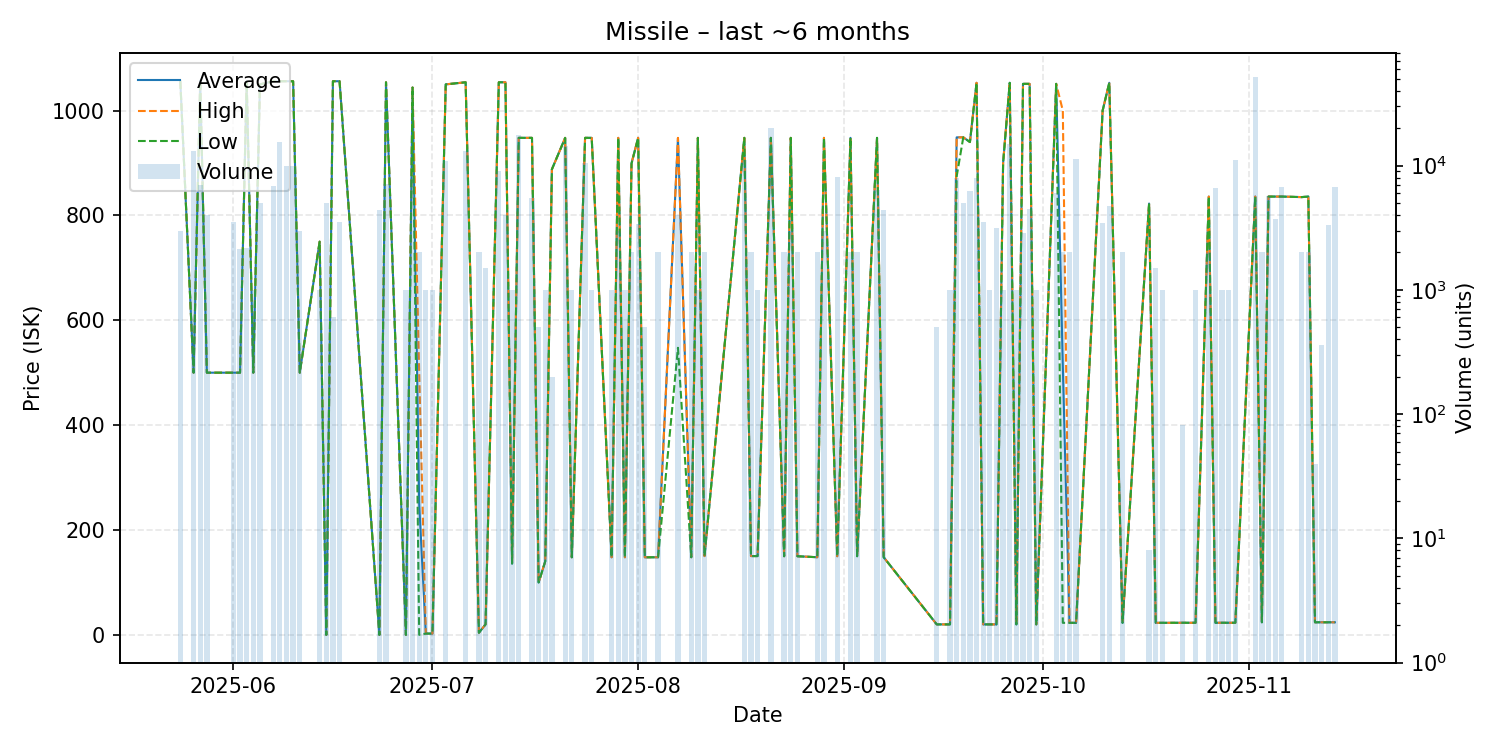

Values plotted in this chart, from the file beside it:
date, average, highest, lowest, order_count, volume
2025-05-24, 1056, 1056, 1056, 3, 3000
2025-05-26, 500.1, 500.1, 500.1, 2, 13000
2025-05-27, 1057, 1057, 1057, 3, 7000
2025-05-28, 500.1, 500.1, 500.1, 3, 4000
2025-06-01, 500.1, 500.1, 500.1, 4, 3500
2025-06-02, 500.1, 500.1, 500.1, 3, 2115
2025-06-03, 1056, 1056, 1056, 3, 2153
2025-06-04, 500.1, 500.1, 500.1, 1, 1000
2025-06-05, 1050, 1050, 1050, 2, 5000
2025-06-07, 1056, 1056, 1056, 3, 6900
2025-06-08, 1056, 1056, 1056, 4, 15500
2025-06-09, 1056, 1056, 1056, 1, 10000
2025-06-10, 1056, 1056, 1056, 1, 10000
2025-06-11, 500.1, 500.1, 500.1, 3, 3000
2025-06-14, 750.0, 750.0, 750.0, 1, 1000
2025-06-15, 0.02, 0.02, 0.02, 2, 5000
2025-06-16, 1056, 1056, 1056, 1, 600
2025-06-17, 1056, 1056, 1056, 3, 3500
2025-06-23, 0.03, 0.03, 0.03, 2, 4400
2025-06-24, 1054, 1054, 1054, 5, 7106
2025-06-27, 0.03, 0.03, 0.03, 1, 1000
2025-06-28, 1044, 1044, 1044, 3, 8000
2025-06-29, 250, 500.0, 0.03, 2, 2000
2025-06-30, 2.5, 2.5, 2.5, 1, 1000
2025-07-01, 2.5, 2.5, 2.5, 1, 1000
2025-07-03, 1050, 1050, 1050, 2, 10968
2025-07-06, 1054, 1054, 1054, 1, 13000
2025-07-08, 4.06, 4.06, 4.06, 1, 2000
2025-07-09, 20.0, 20.0, 20.0, 2, 1500
2025-07-11, 1054, 1054, 1054, 5, 9000
2025-07-12, 1054, 1054, 1054, 2, 4000
2025-07-13, 136.0, 136.0, 136.0, 1, 1000
2025-07-14, 948.0, 948.0, 948.0, 8, 17503
2025-07-16, 948.0, 948.0, 948.0, 3, 5500
2025-07-17, 100.0, 100.0, 100.0, 1, 500
2025-07-18, 140.3, 140.3, 140.3, 1, 1000
2025-07-19, 888.0, 888.0, 888.0, 1, 200
2025-07-21, 948.0, 948.0, 948.0, 6, 14400
2025-07-22, 148.0, 148.0, 148.0, 1, 1000
2025-07-24, 948.0, 948.0, 948.0, 4, 10500
2025-07-25, 948.0, 948.0, 948.0, 1, 1000
2025-07-28, 148.0, 148.0, 148.0, 1, 1000
2025-07-29, 948.0, 948.0, 948.0, 1, 3000
2025-07-30, 148.0, 148.0, 148.0, 1, 1000
2025-07-31, 899.5, 900.0, 899.0, 2, 2000
2025-08-01, 948.0, 948.0, 948.0, 4, 3401
2025-08-02, 148.0, 148.0, 148.0, 1, 500
2025-08-04, 148.1, 148.1, 148.0, 2, 2000
2025-08-07, 947.5, 948.0, 547.5, 3, 4000
2025-08-09, 148.1, 148.1, 148.1, 2, 2000
2025-08-10, 948.0, 948.0, 948.0, 1, 1000
2025-08-11, 150.3, 150.3, 150.3, 2, 2000
2025-08-17, 948.0, 948.0, 948.0, 5, 11000
2025-08-18, 150.3, 150.4, 150.3, 2, 2000
2025-08-19, 150.3, 150.3, 150.3, 1, 1000
2025-08-21, 948.0, 948.0, 948.0, 2, 20080
2025-08-23, 150.0, 150.0, 150.0, 1, 2000
2025-08-24, 948.0, 948.0, 948.0, 2, 3000
2025-08-25, 150.0, 150.0, 150.0, 2, 2000
2025-08-28, 148.1, 148.1, 148.1, 1, 2000
... 49 more rows
